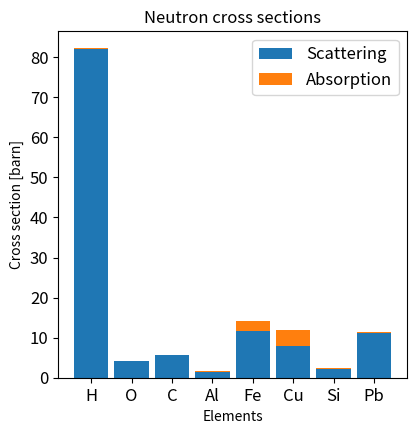

Source code (Python):
import numpy as np
import matplotlib.pyplot as plt
import pandas as pd

# Load and inspect the images (your code)


# Normalize (your code)


elements = 'H','O','C','Al','Fe','Cu','Si','Pb'
idx = np.arange(len(elements))
xs = np.array([[1.7568, 80.26,  82.02,  0.3326 ],
      [4.232,  0.0008, 4.232,  0.00019],
      [5.551,  0.001,  5.551,  0.0035],
      [1.495,  0.0082, 1.503,  0.231 ],
      [11.22,  0.4,    11.62,  2.56 ],
      [7.485,  0.55,   8.03,   3.78 ],
      [2.163,  0.004,  2.1670, 0.171],
      [11.115, 0.003,  11.118, 0.171 ]])

width= 0.85
fontsize=12
plt.figure(figsize=[4.5,4.5])
plt.bar(idx,xs[:,2],width,label='Scattering')
plt.bar(idx,xs[:,3],width,label='Absorption',bottom=xs[:,2])
plt.xticks(idx,elements,fontsize=fontsize)
plt.yticks(fontsize=fontsize)
plt.legend(fontsize=fontsize)
plt.xlabel('Elements')
plt.ylabel('Cross section [barn]')
plt.title('Neutron cross sections');

# Prepare scatter images

